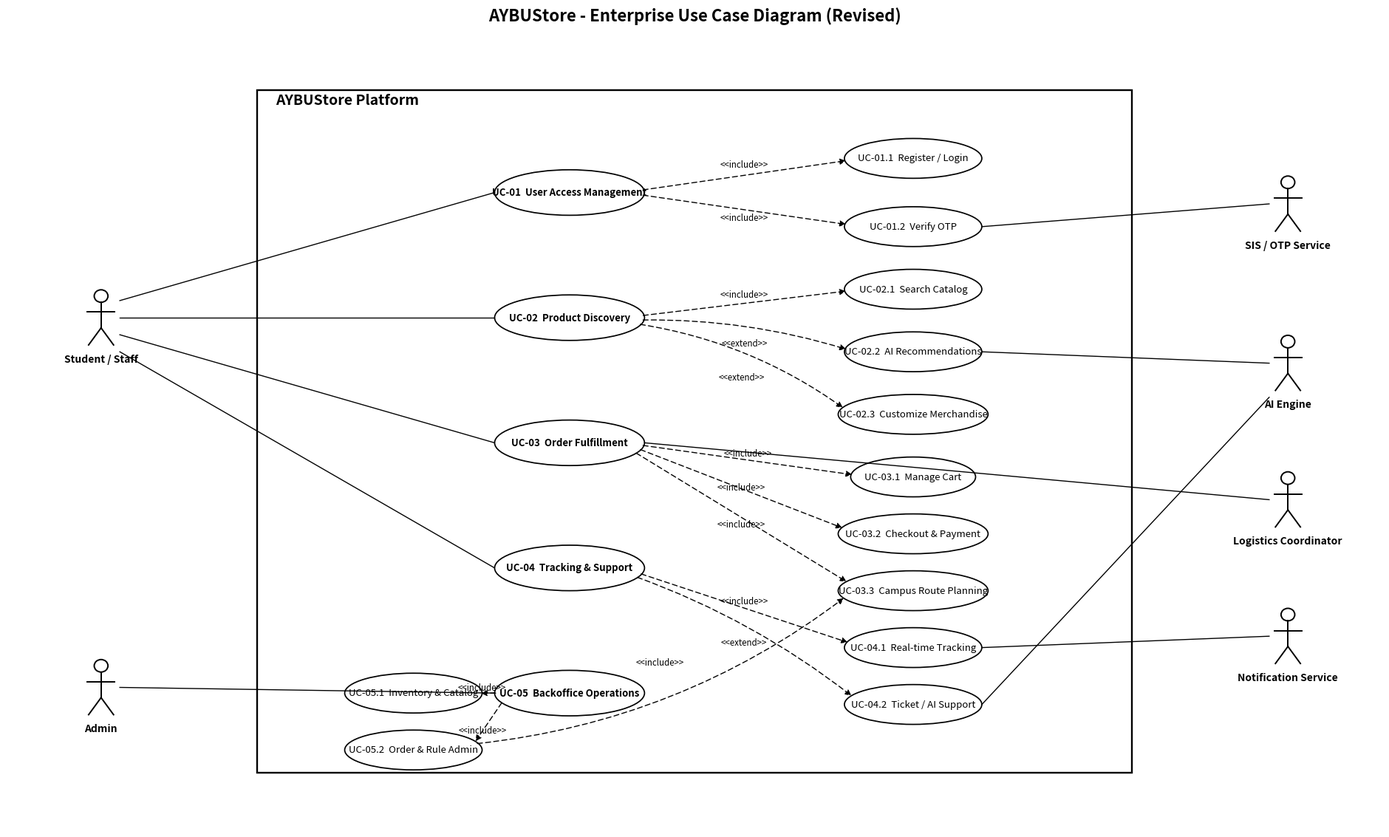

Here is the Python script that generated this plot: (Note: this script raises an exception after producing the figure.)
from __future__ import annotations

import math
from dataclasses import dataclass

import matplotlib.pyplot as plt
from matplotlib.patches import Circle, Ellipse, FancyArrowPatch, Rectangle


@dataclass(frozen=True)
class Actor:
    name: str
    x: float
    y: float


@dataclass(frozen=True)
class UseCase:
    key: str
    name: str
    x: float
    y: float
    w: float = 24.0
    h: float = 8.0


def draw_actor(ax: plt.Axes, actor: Actor) -> None:
    head = Circle((actor.x, actor.y + 3.8), 1.1, fill=False, linewidth=1.4, edgecolor="black")
    ax.add_patch(head)
    ax.plot([actor.x, actor.x], [actor.y + 2.7, actor.y - 1.8], color="black", linewidth=1.4)
    ax.plot([actor.x - 2.2, actor.x + 2.2], [actor.y + 1.0, actor.y + 1.0], color="black", linewidth=1.4)
    ax.plot([actor.x, actor.x - 2.0], [actor.y - 1.8, actor.y - 4.8], color="black", linewidth=1.4)
    ax.plot([actor.x, actor.x + 2.0], [actor.y - 1.8, actor.y - 4.8], color="black", linewidth=1.4)
    ax.text(actor.x, actor.y - 6.4, actor.name, ha="center", va="top", fontsize=10, fontweight="bold")


def draw_use_case(ax: plt.Axes, uc: UseCase, bold: bool = False) -> None:
    ellipse = Ellipse((uc.x, uc.y), uc.w, uc.h, fill=False, linewidth=1.25, edgecolor="black")
    ax.add_patch(ellipse)
    ax.text(
        uc.x,
        uc.y,
        uc.name,
        ha="center",
        va="center",
        fontsize=9.5,
        fontweight="bold" if bold else "normal",
    )


def unit_vector(start: tuple[float, float], end: tuple[float, float]) -> tuple[float, float]:
    dx = end[0] - start[0]
    dy = end[1] - start[1]
    length = math.hypot(dx, dy)
    if length == 0:
        return (0.0, 0.0)
    return (dx / length, dy / length)


def ellipse_edge_point(src: UseCase, dst: UseCase) -> tuple[float, float]:
    ux, uy = unit_vector((src.x, src.y), (dst.x, dst.y))
    return (src.x + ux * (src.w / 2 - 0.5), src.y + uy * (src.h / 2 - 0.2))


def connect_association(ax: plt.Axes, start: tuple[float, float], end: tuple[float, float]) -> None:
    ax.plot([start[0], end[0]], [start[1], end[1]], color="black", linewidth=1.0)


def connect_relation(
    ax: plt.Axes,
    src: UseCase,
    dst: UseCase,
    label: str,
    rad: float = 0.0,
    text_dx: float = 0.0,
    text_dy: float = 0.0,
) -> None:
    start = ellipse_edge_point(src, dst)
    end = ellipse_edge_point(dst, src)
    arrow = FancyArrowPatch(
        posA=start,
        posB=end,
        connectionstyle=f"arc3,rad={rad}",
        arrowstyle="-|>",
        mutation_scale=12,
        linewidth=1.0,
        linestyle=(0, (5, 3)),
        color="black",
    )
    ax.add_patch(arrow)
    mid_x = (start[0] + end[0]) / 2 + text_dx
    mid_y = (start[1] + end[1]) / 2 + text_dy
    ax.text(mid_x, mid_y, label, fontsize=8.3, ha="center", va="center")


def main() -> None:
    fig, ax = plt.subplots(figsize=(24, 14))
    ax.set_xlim(0, 220)
    ax.set_ylim(0, 140)
    ax.axis("off")

    boundary = Rectangle((40, 10), 140, 120, fill=False, linewidth=1.7, edgecolor="black")
    ax.add_patch(boundary)
    ax.text(43, 127, "AYBUStore Platform", fontsize=14, fontweight="bold", va="bottom")

    # Primary use cases (high-level)
    uc_access = UseCase("UC-01", "UC-01  User Access Management", 90, 112)
    uc_discovery = UseCase("UC-02", "UC-02  Product Discovery", 90, 90)
    uc_fulfillment = UseCase("UC-03", "UC-03  Order Fulfillment", 90, 68)
    uc_support = UseCase("UC-04", "UC-04  Tracking & Support", 90, 46)
    uc_admin = UseCase("UC-05", "UC-05  Backoffice Operations", 90, 24)

    primary = [uc_access, uc_discovery, uc_fulfillment, uc_support, uc_admin]
    for uc in primary:
        draw_use_case(ax, uc, bold=True)

    # Secondary use cases (decomposed)
    secondary = [
        UseCase("UC-01.1", "UC-01.1  Register / Login", 145, 118, 22, 7),
        UseCase("UC-01.2", "UC-01.2  Verify OTP", 145, 106, 22, 7),
        UseCase("UC-02.1", "UC-02.1  Search Catalog", 145, 95, 22, 7),
        UseCase("UC-02.2", "UC-02.2  AI Recommendations", 145, 84, 22, 7),
        UseCase("UC-02.3", "UC-02.3  Customize Merchandise", 145, 73, 24, 7),
        UseCase("UC-03.1", "UC-03.1  Manage Cart", 145, 62, 20, 7),
        UseCase("UC-03.2", "UC-03.2  Checkout & Payment", 145, 52, 24, 7),
        UseCase("UC-03.3", "UC-03.3  Campus Route Planning", 145, 42, 24, 7),
        UseCase("UC-04.1", "UC-04.1  Real-time Tracking", 145, 32, 22, 7),
        UseCase("UC-04.2", "UC-04.2  Ticket / AI Support", 145, 22, 22, 7),
        UseCase("UC-05.1", "UC-05.1  Inventory & Catalog", 65, 24, 22, 7),
        UseCase("UC-05.2", "UC-05.2  Order & Rule Admin", 65, 14, 22, 7),
    ]
    uc_map = {u.key: u for u in secondary}
    for uc in secondary:
        draw_use_case(ax, uc)

    actors = {
        "student": Actor("Student / Staff", 15, 90),
        "admin": Actor("Admin", 15, 25),
        "logistics": Actor("Logistics Coordinator", 205, 58),
        "otp": Actor("SIS / OTP Service", 205, 110),
        "notify": Actor("Notification Service", 205, 34),
        "ai": Actor("AI Engine", 205, 82),
    }
    for actor in actors.values():
        draw_actor(ax, actor)

    # Actors connect to primary use-cases only (clean and readable)
    connect_association(ax, (actors["student"].x + 3, actors["student"].y + 3), (uc_access.x - 12, uc_access.y))
    connect_association(ax, (actors["student"].x + 3, actors["student"].y), (uc_discovery.x - 12, uc_discovery.y))
    connect_association(ax, (actors["student"].x + 3, actors["student"].y - 3), (uc_fulfillment.x - 12, uc_fulfillment.y))
    connect_association(ax, (actors["student"].x + 3, actors["student"].y - 6), (uc_support.x - 12, uc_support.y))
    connect_association(ax, (actors["admin"].x + 3, actors["admin"].y), (uc_admin.x - 12, uc_admin.y))

    connect_association(ax, (actors["logistics"].x - 3, actors["logistics"].y), (uc_fulfillment.x + 12, uc_fulfillment.y))
    connect_association(ax, (actors["otp"].x - 3, actors["otp"].y), (uc_map["UC-01.2"].x + 11, uc_map["UC-01.2"].y))
    connect_association(ax, (actors["notify"].x - 3, actors["notify"].y), (uc_map["UC-04.1"].x + 11, uc_map["UC-04.1"].y))
    connect_association(ax, (actors["ai"].x - 3, actors["ai"].y), (uc_map["UC-02.2"].x + 11, uc_map["UC-02.2"].y))
    connect_association(ax, (actors["ai"].x - 3, actors["ai"].y - 6), (uc_map["UC-04.2"].x + 11, uc_map["UC-04.2"].y))

    # Include decomposition from primary use-cases
    connect_relation(ax, uc_access, uc_map["UC-01.1"], "<<include>>", text_dy=1.8)
    connect_relation(ax, uc_access, uc_map["UC-01.2"], "<<include>>", text_dy=-1.4)

    connect_relation(ax, uc_discovery, uc_map["UC-02.1"], "<<include>>", text_dy=1.5)
    connect_relation(ax, uc_discovery, uc_map["UC-02.2"], "<<extend>>", rad=-0.08, text_dy=-1.5)
    connect_relation(ax, uc_discovery, uc_map["UC-02.3"], "<<extend>>", rad=-0.12, text_dy=-2.0)

    connect_relation(ax, uc_fulfillment, uc_map["UC-03.1"], "<<include>>", text_dy=1.2)
    connect_relation(ax, uc_fulfillment, uc_map["UC-03.2"], "<<include>>", text_dy=0.2)
    connect_relation(ax, uc_fulfillment, uc_map["UC-03.3"], "<<include>>", text_dy=-1.2)

    connect_relation(ax, uc_support, uc_map["UC-04.1"], "<<include>>", text_dy=1.2)
    connect_relation(ax, uc_support, uc_map["UC-04.2"], "<<extend>>", rad=-0.08, text_dy=-1.0)

    connect_relation(ax, uc_admin, uc_map["UC-05.1"], "<<include>>", text_dx=-1.0, text_dy=1.0)
    connect_relation(ax, uc_admin, uc_map["UC-05.2"], "<<include>>", text_dx=-1.0, text_dy=-1.5)
    connect_relation(ax, uc_map["UC-05.2"], uc_map["UC-03.3"], "<<include>>", rad=0.14, text_dy=1.4)

    ax.set_title("AYBUStore - Enterprise Use Case Diagram (Revised)", fontsize=16, fontweight="bold", pad=12)

    output_base = "diagrams_aybustore/use_case_diagram"
    fig.savefig(f"{output_base}.svg", bbox_inches="tight")
    fig.savefig(f"{output_base}.pdf", dpi=300, bbox_inches="tight")
    fig.savefig(f"{output_base}.png", dpi=300, bbox_inches="tight")
    plt.close(fig)


if __name__ == "__main__":
    main()
